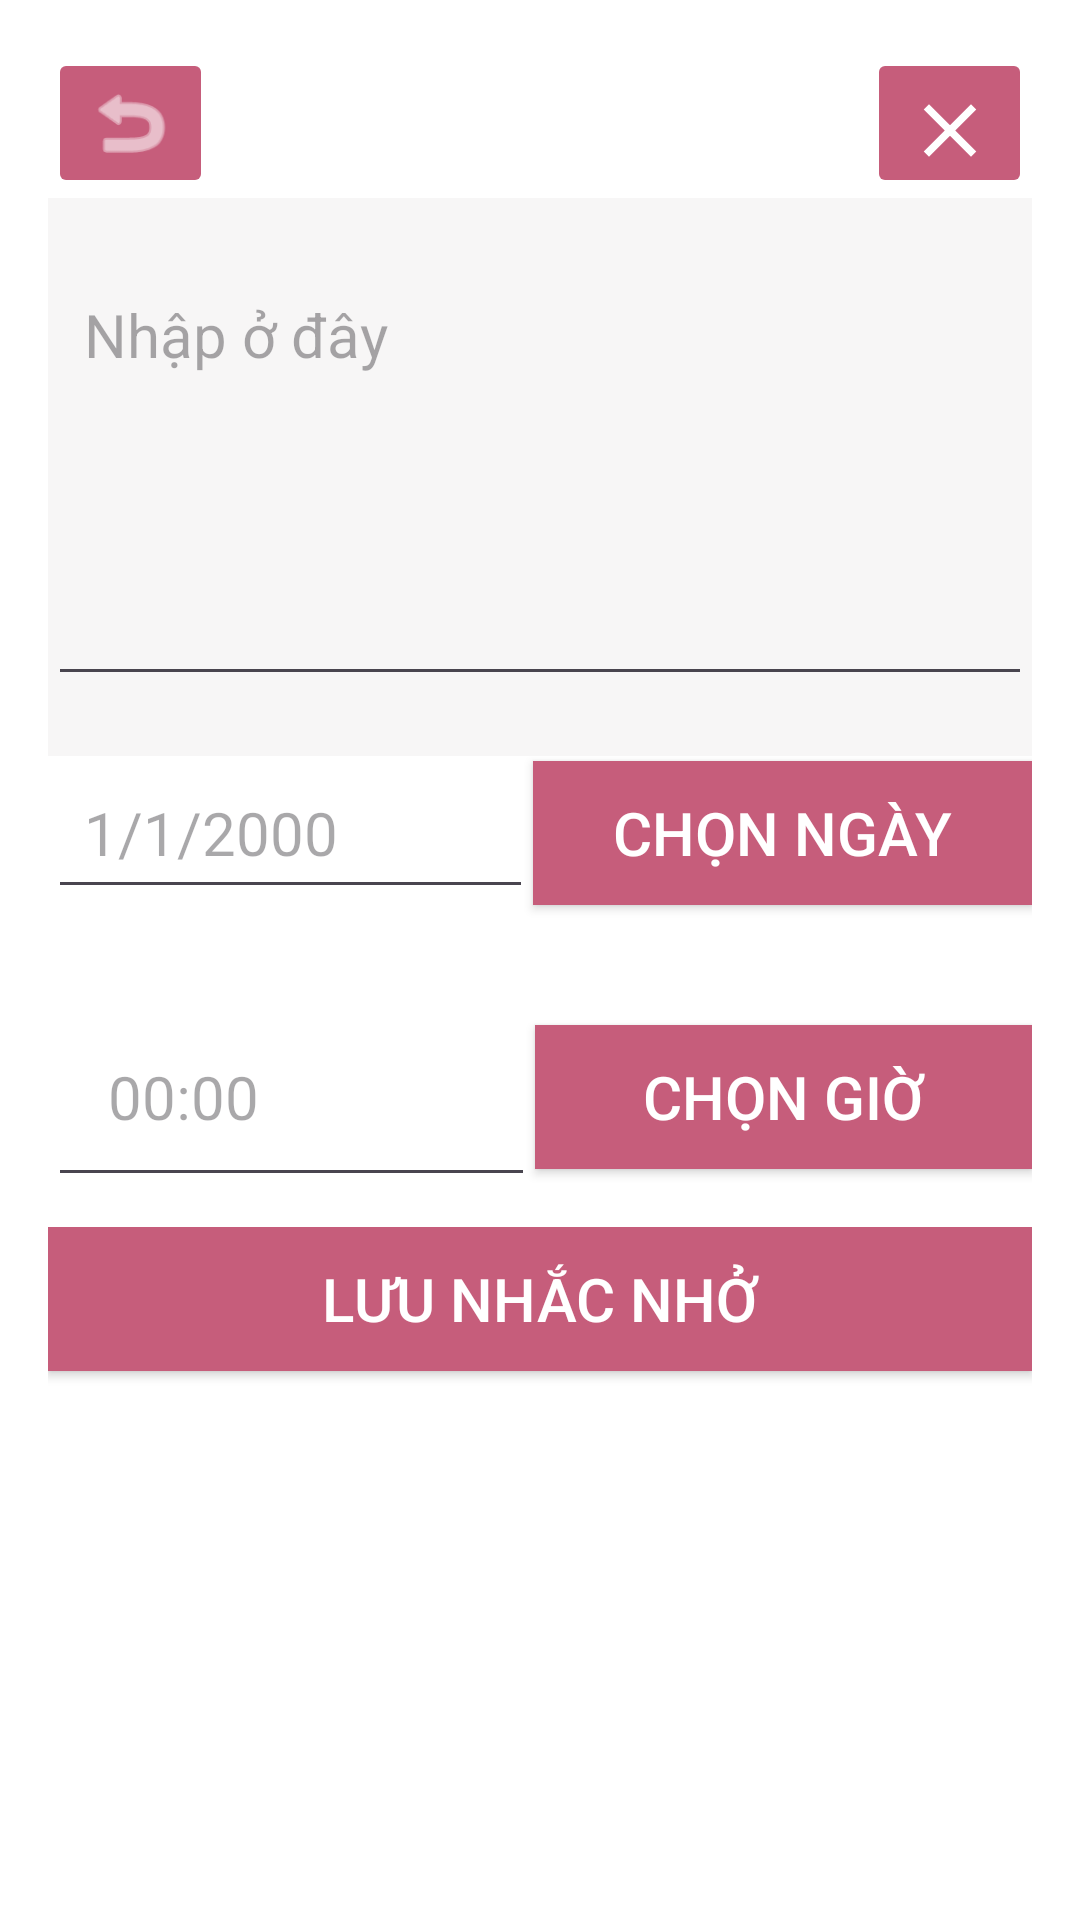

Produce the Android XML layout that renders to this screen, including the resource entries it uses.
<!-- AndroidManifest.xml: application theme Theme.UIdoan -->
<!-- res/layout/reminder_take.xml -->
<?xml version="1.0" encoding="utf-8"?>
<RelativeLayout xmlns:android="http://schemas.android.com/apk/res/android"
    xmlns:app="http://schemas.android.com/apk/res-auto"
    xmlns:tools="http://schemas.android.com/tools"
    android:layout_width="match_parent"
    android:layout_height="match_parent"
    android:padding="16dp"
    style="@style/Screenbackground"
    tools:context=".reminder_take">

    <RelativeLayout
        android:layout_width="match_parent"
        android:layout_height="wrap_content"
        android:id="@+id/ButtonRow">

        <ImageButton
            android:id="@+id/ImageButtonBack"
            android:layout_width="55dp"
            android:layout_height="50dp"
            android:layout_weight="0.0001"
            style="@style/ImageButton_Back"
            android:scaleType="fitXY"
            android:backgroundTint="@color/darkpink"
            android:onClick="returned"/>


        <ImageButton
            android:id="@+id/btnDeleteNote"
            android:layout_width="55dp"
            android:layout_height="50dp"
            android:layout_alignParentEnd="true"
            android:layout_gravity="center_horizontal"
            android:layout_weight="0.0001"
            style="@style/ImageButton_Delete"
            android:backgroundTint="@color/darkpink"
            android:scaleType="fitCenter"
            android:onClick="delete"/>

    </RelativeLayout>

    <ScrollView
        android:layout_width="match_parent"
        android:layout_height="match_parent"
        android:layout_below="@+id/ButtonRow">
        <LinearLayout
            android:layout_width="match_parent"
            android:layout_height="wrap_content"
            android:orientation="vertical">
            <LinearLayout
                android:id="@+id/linear_take_note"
                android:layout_width="match_parent"
                android:layout_height="match_parent"
                android:layout_below="@+id/ButtonRow"
                android:background="@color/backgroundlg"
                style="@style/Screenbackground"
                android:orientation="vertical">
                <EditText
                    android:id="@+id/edt_content"
                    android:layout_width="match_parent"
                    android:layout_height="146dp"
                    android:layout_marginVertical="20dp"
                    android:gravity="top"
                    android:hint="Nhập ở đây"
                    android:minLines="15"
                    android:padding="12dp"
                    android:textSize="20sp" />
            </LinearLayout>

            <LinearLayout
                android:layout_width="match_parent"
                android:layout_height="wrap_content"
                android:orientation="horizontal">
                <EditText
                    android:id="@+id/date"
                    android:layout_width="wrap_content"
                    android:layout_height="wrap_content"
                    android:layout_weight="1"
                    android:clickable="false"
                    android:cursorVisible="false"
                    android:focusable="false"
                    android:hint="1/1/2000"
                    android:padding="12dp"
                    android:textSize="20sp" />
                <Button
                    android:id="@+id/btnPickDate"
                    style="@style/Button_PickDay"
                    android:layout_width="wrap_content"
                    android:layout_height="wrap_content"
                    android:layout_weight="1"
                    android:layout_marginBottom="32dp"
                    android:gravity="center"
                    android:layout="@+id/time"
                    android:text="Chọn ngày"
                    android:textColor="@color/white"
                    android:textSize="20sp" />
            </LinearLayout>

            <LinearLayout
                android:layout_width="match_parent"
                android:layout_height="wrap_content"
                android:orientation="horizontal">
                <EditText
                    android:id="@+id/time"
                    android:layout_width="wrap_content"
                    android:layout_height="wrap_content"
                    android:clickable="false"
                    android:cursorVisible="false"
                    android:focusable="false"
                    android:hint="00:00"
                    android:padding="20dp"
                    android:textSize="20sp"
                    android:layout_weight="1"/>

                <Button
                    android:id="@+id/btnPickTime"
                    style="@style/Button_PickTime"
                    android:layout_width="wrap_content"
                    android:layout_height="wrap_content"
                    android:gravity="center"
                    android:text="Chọn giờ"
                    android:textColor="@color/white"
                    android:textSize="20sp"
                    android:layout_weight="1"/>
            </LinearLayout>

            <LinearLayout
                android:layout_width="match_parent"
                android:layout_height="wrap_content"
                android:layout_marginTop="10dp">

                <Button
                    style="@style/Button_Save"
                    android:layout_width="match_parent"
                    android:layout_height="wrap_content"
                    android:layout_marginBottom="20dp"
                    android:gravity="center"
                    android:onClick="save"
                    android:text="Lưu nhắc nhở"
                    android:textColor="@color/white"
                    android:textSize="20sp" />
            </LinearLayout>
        </LinearLayout>
    </ScrollView>

</RelativeLayout>
<!-- resources referenced by this layout -->
<resources>
  <color name="backgroundlg">#51E4E1E1</color>
  <color name="darkpink">#C65D7B</color>
  <color name="white">#FFFFFFFF</color>
  <style name="Button_PickDay">
          <item name="android:background">@color/darkpink</item>
          <item name="android:backgroundTint">@color/darkpink</item>
          <item name="backgroundTint">@color/darkpink</item>
          <item name="android:textColor">@color/black</item>
      </style>
  <style name="Button_PickTime">
          <item name="android:background">@color/darkpink</item>
          <item name="android:backgroundTint">@color/darkpink</item>
          <item name="backgroundTint">@color/darkpink</item>
          <item name="android:textColor">@color/black</item>
      </style>
  <style name="Button_Save">
          <item name="android:background">@color/darkpink</item>
          <item name="android:backgroundTint">@color/darkpink</item>
          <item name="backgroundTint">@color/darkpink</item>
          <item name="android:textColor">@color/black</item>
      </style>
  <style name="ImageButton_Back">
          <item name="android:src">@android:drawable/ic_menu_revert</item>
          <item name="android:backgroundTint">@color/darkpink</item>
          <item name="android:foregroundTint">@color/white</item>
          <item name="tint">@color/white</item>
      </style>
  <style name="ImageButton_Delete">
          <item name="android:backgroundTint">@color/darkpink</item>
          <item name="android:src">@drawable/baseline_done_24</item>
          <item name="tint">@color/white</item>
      </style>
  <style name="Screenbackground"><item name="android:background">@color/white</item></style>
  <style name="Theme.UIdoan" parent="Base.Theme.UIdoan" />
  <color name="black">#FF000000</color>
  <!-- drawable baseline_done_24 (drawable) -->
  <vector
      android:height="24dp"
      android:tint="#000000"
      android:viewportHeight="24"
      android:viewportWidth="24"
      android:width="24dp"
      xmlns:android="http://schemas.android.com/apk/res/android">
  
      <path
          android:fillColor="@android:color/white"
          android:pathData="M6.4,7L5,8.4L10.6,14L5,19.6L6.4,21L12,15.4L17.6,21L19,19.6L13.4,14L19,8.4L17.6,7L12,12.6L6.4,7z" />
  </vector>
  <style name="Base.Theme.UIdoan" parent="Theme.Material3.DayNight.NoActionBar">
          
          
      </style>
</resources>
